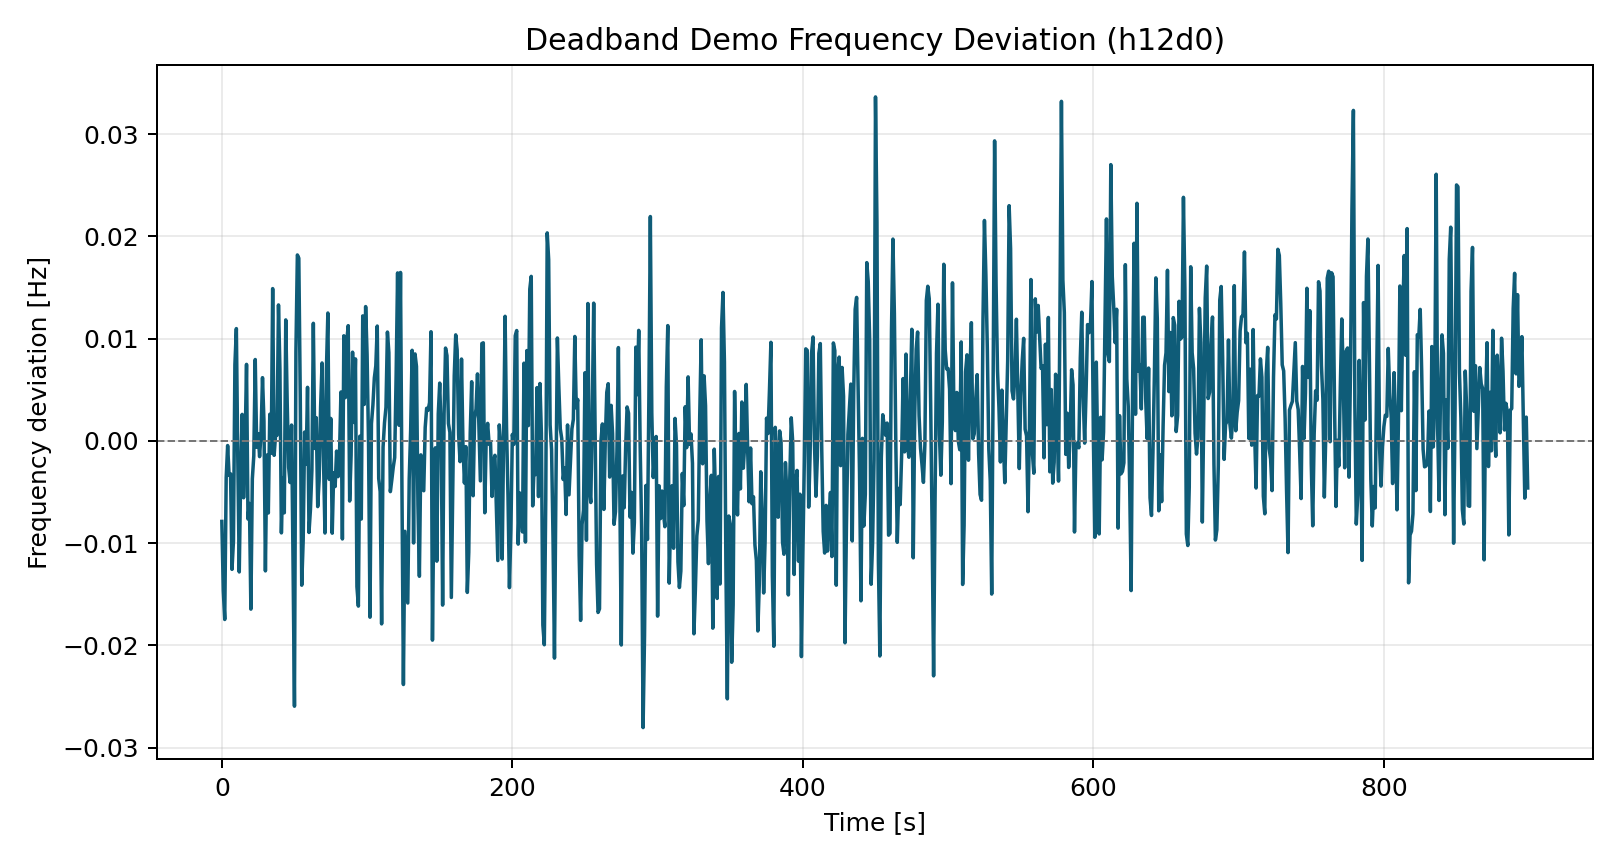

Source data for this figure (header and first rows):
time_s, freq_dev_hz
0.0, -0.007869
1.0, -0.01466
2.0, -0.01746
3.0, -0.003606
4.0, -0.0004501
5.0, -0.003363
6.0, -0.003214
7.0, -0.01256
8.0, -0.009796
9.0, 0.007464
10.0, 0.01098
11.0, -0.001865
12.0, -0.01281
13.0, -0.003113
14.0, 0.002596
15.0, -0.005558
16.0, -0.0005055
17.0, 0.007486
18.0, -0.007633
19.0, -0.006114
20.0, -0.01645
21.0, -0.003707
22.0, -0.001463
23.0, 0.00796
24.0, -0.0006213
25.0, 0.0007138
26.0, -0.001534
27.0, 0.0008175
28.0, 0.006187
29.0, 0.001949
30.0, -0.01271
31.0, -0.001381
32.0, -0.007044
33.0, 0.002608
34.0, -0.001209
35.0, 0.0149
36.0, -0.001406
37.0, 0.0005807
38.0, 0.0005596
39.0, 0.0133
40.0, 0.006998
41.0, -0.00899
42.0, -0.003589
43.0, -0.007028
44.0, 0.01183
45.0, 0.003716
46.0, -0.002578
47.0, -0.004065
48.0, 0.001553
49.0, -0.01155
50.0, -0.02594
51.0, 0.008738
52.0, 0.01819
53.0, 0.01787
54.0, 0.004249
55.0, -0.01411
56.0, -0.009746
57.0, 0.0008698
58.0, -0.002289
59.0, 0.005242
... 840 more rows
